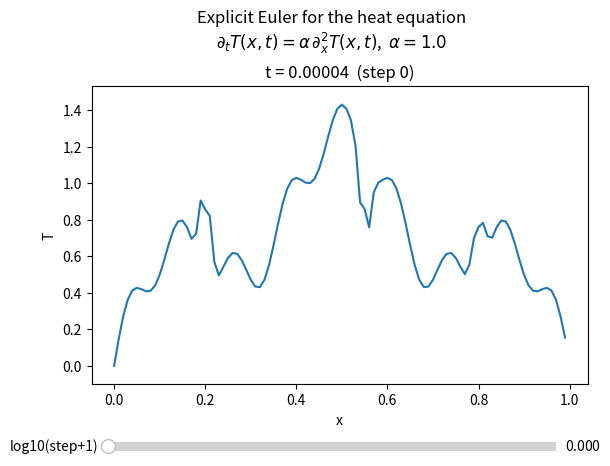

Here is the Python script that generated this plot:
import numpy as np
import math
import matplotlib.pyplot as plt

def f(x):
    basis = np.sin(np.pi * x)                                  
    waves = 0.3*np.sin(5*np.pi*x) + 0.15*np.sin(17*np.pi*x)   
    peaks = (0.8*np.exp(-((x-0.2)/0.01)**2)                 
             - 0.6*np.exp(-((x-0.55)/0.008)**2)
             + 0.5*np.exp(-((x-0.8)/0.012)**2))
    return basis + waves + peaks


alpha = 1.0
dx = 0.01
dt = 0.4 * dx**2 / alpha   #important for convergence according to claude


x_vec = np.arange(0,1,dx)
t_vec = np.arange(0,1,dt)

u_vec_x = [f(x) for x in x_vec]
u_vec_history_expl = []
u_vec_history_impl = []
u_vec_x_new = u_vec_x.copy()


# explicit euler
max = np.array(u_vec_x).max()
for step in range(len(t_vec)):
    for i in range(1,len(x_vec)-1):
        u_vec_x_new[i] = u_vec_x[i] + dt*alpha * (u_vec_x[i+1] + u_vec_x[i-1] -2*u_vec_x[i])/(dx**2)
    for i, u_new in enumerate(u_vec_x_new):
        u_vec_x[i] = u_new
    u_vec_history_expl.append(u_vec_x.copy())




#---------plotting


from matplotlib.widgets import Slider

hist = np.array(u_vec_history_expl)
fig, ax = plt.subplots()
plt.subplots_adjust(bottom=0.2, top=0.82)
line, = ax.plot(x_vec, hist[0])
ax.set_ylim(hist.min() - 0.1, hist.max() + 0.1)
ax.set_xlabel("x")
ax.set_ylabel("T")

fig.suptitle(
    "Explicit Euler for the heat equation\n"
    rf"$\partial_t T(x,t) = \alpha\,\partial_x^2 T(x,t)$,  $\alpha = {alpha}$",
    y=0.98
)

n = len(hist)
slider_ax = fig.add_axes([0.15, 0.05, 0.7, 0.04])
slider = Slider(slider_ax, "log10(step+1)", 0, np.log10(n), valinit=0)

def update(val):
    k = min(int(round(10**slider.val)) - 1, n - 1)
    line.set_ydata(hist[k])
    ax.set_title(f"t = {(k+1)*dt:.5f}  (step {k})")
    fig.canvas.draw_idle()

slider.on_changed(update)
update(0)
plt.show()
